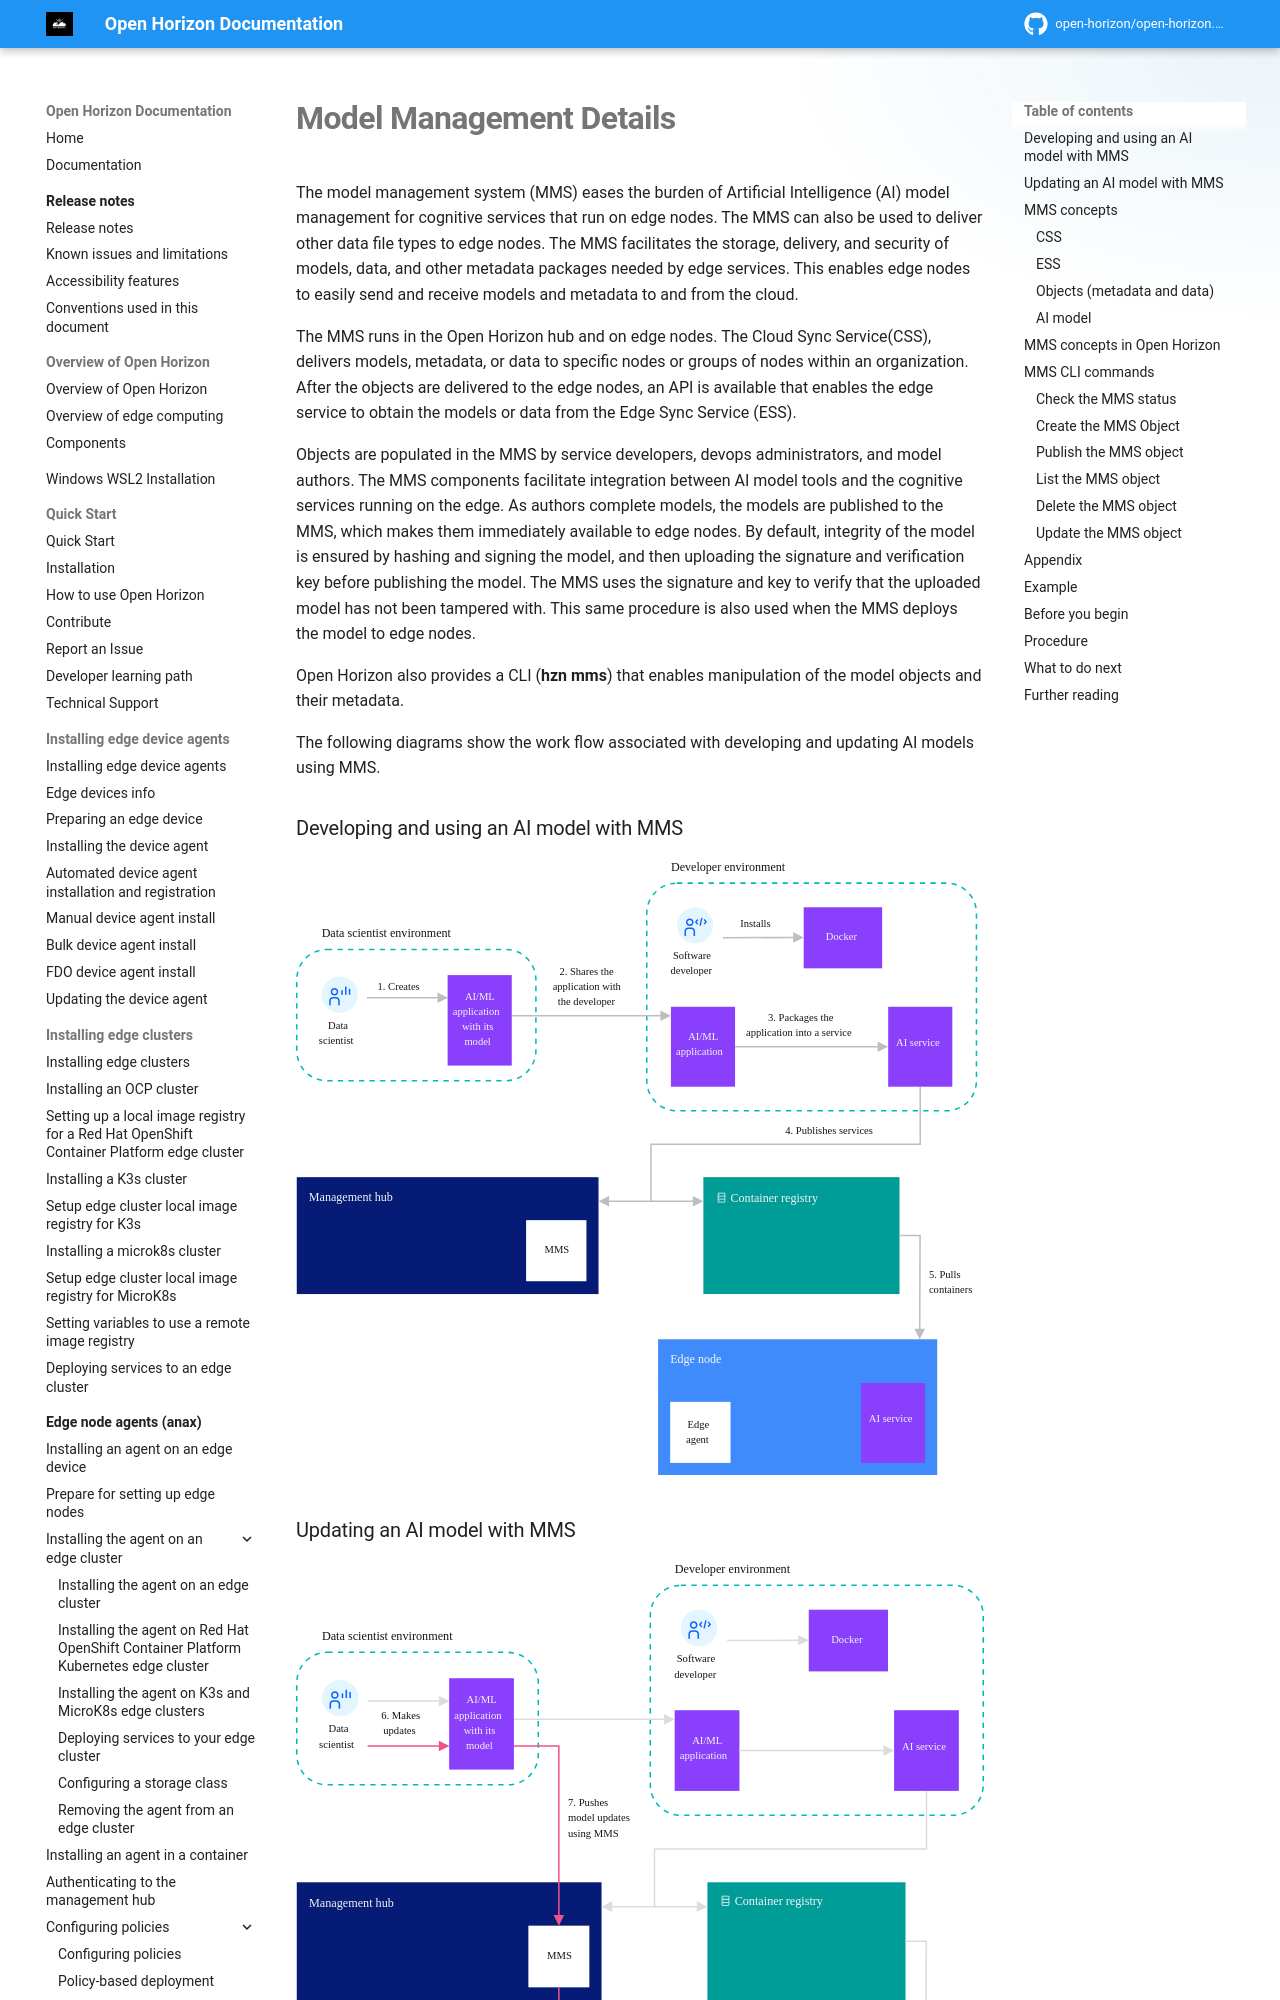

repository: open-horizon/open-horizon.github.io · page: docs/developing/model_management_details/index.html · generator: mkdocs

---
copyright: Contributors to the Open Horizon project
years: 2021 - 2025
title: Model Management Service
description: Documentation for Model Management Details
lastupdated: 2025-05-03
nav_order: 5
parent: Developing edge services
has_children: True
has_toc: False
---

# Model Management Details

The model management system (MMS) eases the burden of Artificial Intelligence (AI) model management for cognitive services that run on edge nodes. The MMS can also be used to deliver other data file types to edge nodes. The MMS facilitates the storage, delivery, and security of models, data, and other metadata packages needed by edge services. This enables edge nodes to easily send and receive models and metadata to and from the cloud.

The MMS runs in the Open Horizon hub and on edge nodes. The Cloud Sync Service(CSS), delivers models, metadata, or data to specific nodes or groups of nodes within an organization. After the objects are delivered to the edge nodes, an API is available that enables the edge service to obtain the models or data from the Edge Sync Service (ESS).

Objects are populated in the MMS by service developers, devops administrators, and model authors. The MMS components facilitate integration between AI model tools and the cognitive services running on the edge. As authors complete models, the models are published to the MMS, which makes them immediately available to edge nodes. By default, integrity of the model is ensured by hashing and signing the model, and then uploading the signature and verification key before publishing the model. The MMS uses the signature and key to verify that the uploaded model has not been tampered with. This same procedure is also used when the MMS deploys the model to edge nodes.

Open Horizon also provides a CLI (**hzn mms**) that enables manipulation of the model objects and their metadata.

The following diagrams show the work flow associated with developing and updating AI models using MMS.

### Developing and using an AI model with MMS

![Developing an AI service using MMS](../images/edge/02a_Developing_AI_model_using_MMS.svg "Developing an AI service using MMS")

### Updating an AI model with MMS

![Updating an AI service using MMS](../images/edge/02b_Updating_AI_model_using_MMS.svg "Updating an AI service using MMS")

## MMS concepts

Several components make up the MMS: CSS, ESS, and objects.

The CSS and ESS provide APIs that developers and administrators use to interact with the MMS. Objects are the machine learning models and other types of data files that are deployed to edge nodes.

### CSS

The CSS is deployed in the Open Horizon management hub when Open Horizon is installed. The CSS uses the  mongoDB database to store objects and maintain the status of each edge node.

### ESS

The ESS is embedded in the Open Horizon agent that runs on the edge node. The ESS continually polls the CSS for object updates and stores any objects that are delivered to the node in a local database on the edge node. ESS APIs can be used by services that are deployed on the edge node to access the metadata and data or model objects.
